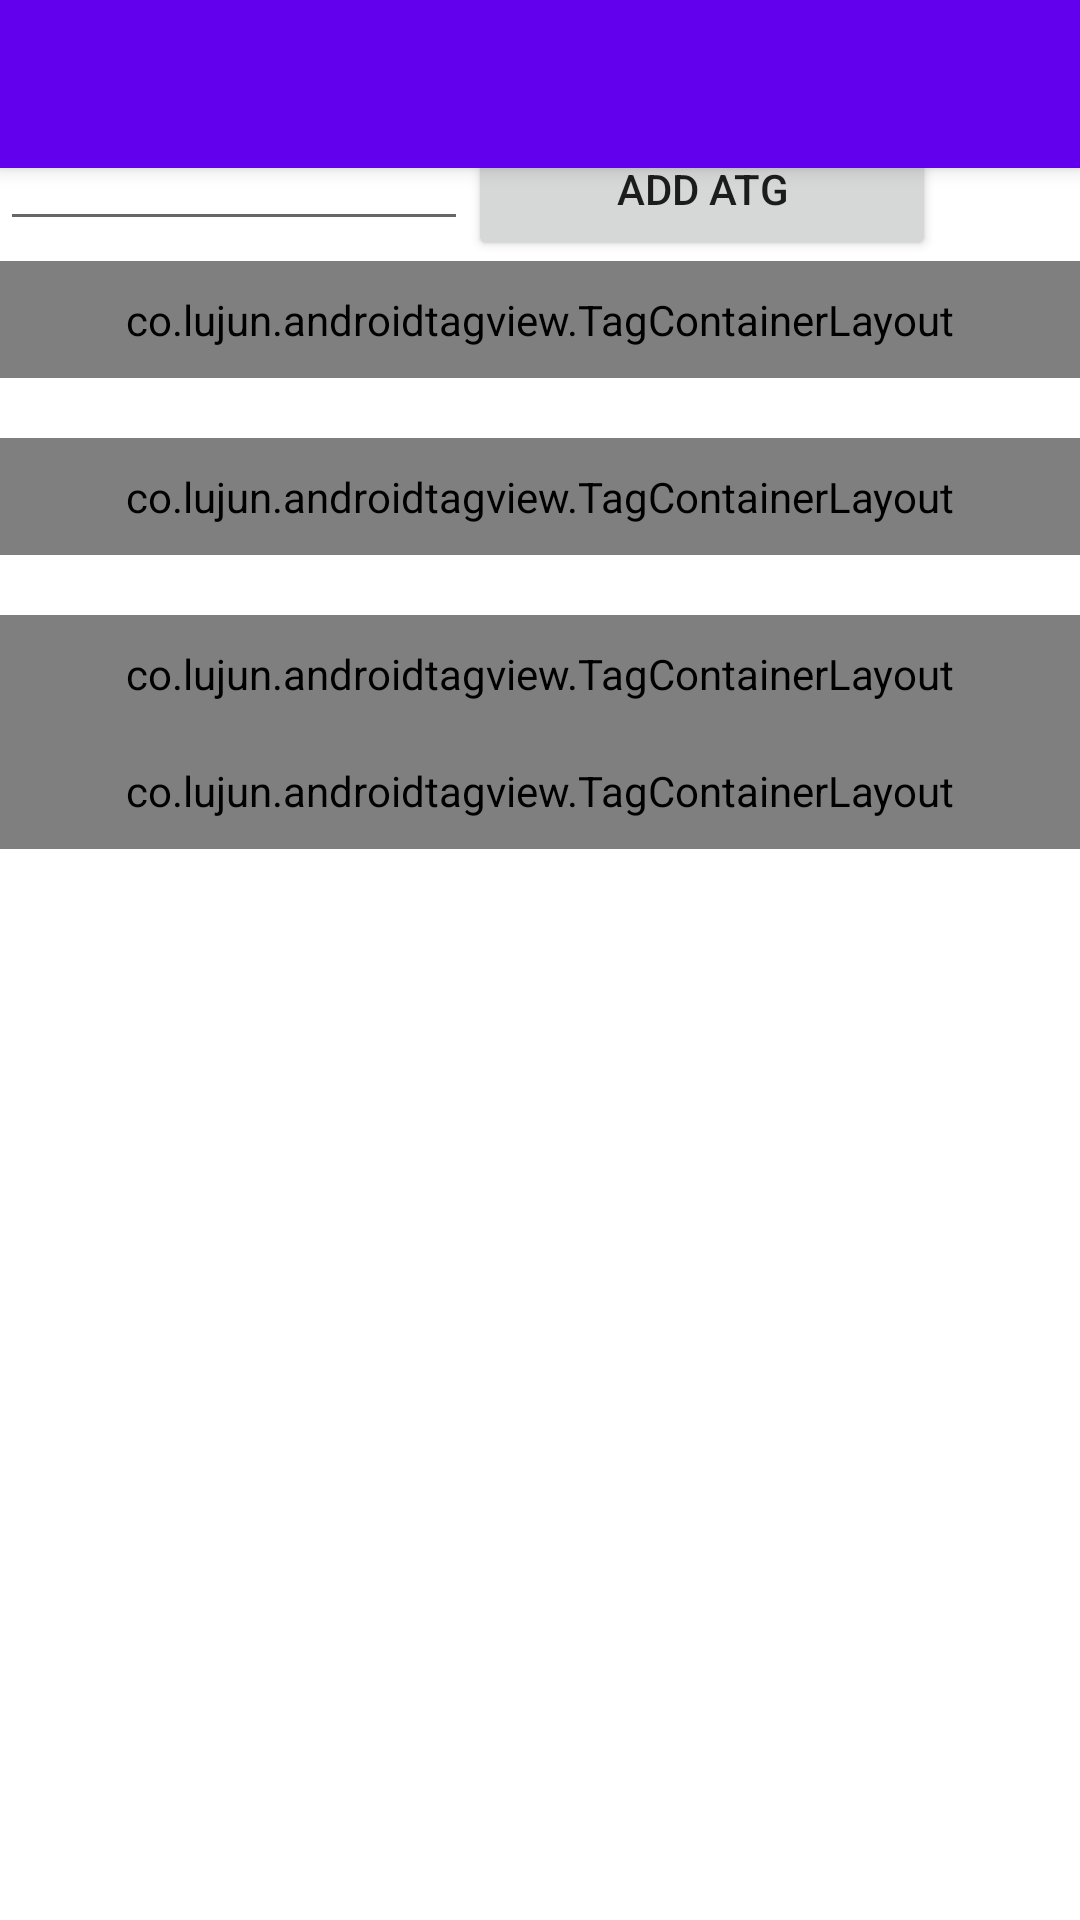

Here is an Android app screen rendered from its layout file. Give the layout XML and the strings, colors and styles it references.
<!-- AndroidManifest.xml: application theme Theme.TagsLayou1 -->
<!-- res/layout/activity_main.xml -->
<?xml version="1.0" encoding="utf-8"?>
<androidx.coordinatorlayout.widget.CoordinatorLayout xmlns:android="http://schemas.android.com/apk/res/android"
    xmlns:app="http://schemas.android.com/apk/res-auto"
    xmlns:tools="http://schemas.android.com/tools"
    android:layout_width="match_parent"
    android:layout_height="match_parent"
    android:fitsSystemWindows="true"
    tools:context=".MainActivity"
    tools:showIn="@layout/activity_main"
    >
    
    <com.google.android.material.appbar.AppBarLayout
        android:layout_width="match_parent"
        android:layout_height="wrap_content">
        
        <androidx.appcompat.widget.Toolbar
            android:layout_width="match_parent"
            android:layout_height="?actionBarSize"
            android:id="@+id/Toolbar"
            android:background="?attr/colorPrimary"
            />
        <ImageView
            android:layout_width="300dp"
            android:layout_height="wrap_content"
            android:id="@+id/ivImg"/>

    </com.google.android.material.appbar.AppBarLayout>
    <include layout="@layout/content_main" />
    <androidx.coordinatorlayout.widget.CoordinatorLayout
        android:layout_width="match_parent"
        android:layout_height="wrap_content"/>




</androidx.coordinatorlayout.widget.CoordinatorLayout>
<!-- res/layout/content_main.xml (included above) -->
<?xml version="1.0" encoding="utf-8"?>
<LinearLayout xmlns:android="http://schemas.android.com/apk/res/android"
    android:layout_width="match_parent"
    android:layout_height="match_parent"
    xmlns:app="http://schemas.android.com/apk/res-auto"
    xmlns:tools="http://schemas.android.com/tools"
    android:orientation="vertical">
    <androidx.recyclerview.widget.RecyclerView
        android:id="@+id/recyclerView"
        android:layout_width="match_parent"
        android:layout_height="match_parent"
        android:visibility="gone"
        app:layoutManager="LinearLayoutManager" />
    <ScrollView
        android:layout_width="match_parent"
        android:layout_height="match_parent">
        <LinearLayout
            android:layout_width="match_parent"
            android:layout_height="match_parent"
            android:orientation="vertical">
            <co.lujun.androidtagview.TagContainerLayout

                android:layout_width="match_parent"
                android:layout_height="wrap_content"
                android:id="@+id/tagcontainerLayout1"
                android:layout_margin="0dp"
                android:padding="10dp"
                app:container_enable_drag="true"
                app:horizontal_interval="10dp"
                app:tag_clickable="true"
                app:tag_enable_cross="true"
                app:tag_theme="pure_teal"
                app:vertical_interval="10dp" />
            <LinearLayout
                android:layout_width="match_parent"
                android:layout_height="wrap_content"
                android:orientation="horizontal">
                <EditText
                    android:layout_width="match_parent"
                    android:layout_height="wrap_content"
                    android:id="@+id/text_tag"
                    android:layout_weight="0.5"
                    android:singleLine="true"/>
                <Button
                    android:layout_width="match_parent"
                    android:layout_height="wrap_content"
                    android:id="@+id/btn_add_tag"
                    android:layout_weight="0.5"
                    android:text="add atg"/>
                <Spinner
                    android:layout_width="wrap_content"
                    android:layout_height="wrap_content"
                    android:id="@+id/simpleSpinner"
                    />


            </LinearLayout>
            <co.lujun.androidtagview.TagContainerLayout

                android:layout_width="match_parent"
                android:layout_height="wrap_content"
                android:id="@+id/tagcontainerLayout2"
                android:padding="10dp"
                app:container_border_color="#3300ff00"
                app:container_border_radius="0dp"
                app:container_border_width="4dp"
                app:container_enable_drag="true"
                app:horizontal_interval="10dp"
                app:tag_clickable="false"
                app:tag_theme="random"
                app:vertical_interval="10dp" />
            <co.lujun.androidtagview.TagContainerLayout
                android:layout_width="match_parent"
                android:layout_height="wrap_content"
                android:id="@+id/tagcontainerLayout3"
                android:layout_marginTop="20dp"
                android:padding="10dp"
                app:container_border_radius="0dp"
                android:layout_gravity="right"
                app:horizontal_interval="10dp"
                app:tag_background_color="#FFFFFFFF"
                app:tag_border_color="#330000ff"
                app:tag_border_width="1dp"
                app:tag_clickable="true"
                app:tag_corner_radius="1dp"
                app:tag_enable_cross="true"
                app:tag_horizontal_padding="15dp"
                app:tag_max_length="18"
                app:tag_selectable="true"
                app:tag_text_color="#ff666666"
                app:tag_text_direction="rtl"
                app:tag_text_size="14sp"
                app:tag_theme="none"
                app:tag_vertical_padding="10dp"
                app:vertical_interval="10dp" />
            <co.lujun.androidtagview.TagContainerLayout
                android:layout_width="match_parent"
                android:layout_height="wrap_content"
                android:id="@+id/tagcontainerLayout4"
                android:layout_marginTop="20dp"
                android:padding="10dp"
                app:container_enable_drag="false"
                app:container_gravity="center"
                app:horizontal_interval="10dp"
                app:tag_clickable="true"
                app:tag_ripple_alpha="47"
                app:tag_ripple_color="#000000"
                app:tag_ripple_duration="2000"
                app:tag_theme="pure_teal"
                app:vertical_interval="10dp" />
            <co.lujun.androidtagview.TagContainerLayout
                android:id="@+id/tagcontainerLayout5"
                android:layout_width="match_parent"
                android:layout_height="wrap_content"
                android:padding="10dp"
                app:container_border_radius="0dp"
                app:container_border_width="4dp"
                app:container_enable_drag="false"
                app:horizontal_interval="10dp"
                app:tag_clickable="false"
                app:tag_theme="random"
                app:vertical_interval="10dp" />


        </LinearLayout>
    </ScrollView>

</LinearLayout>
<!-- resources referenced by this layout -->
<resources>
  <style name="Theme.TagsLayou1" parent="Theme.MaterialComponents.DayNight.DarkActionBar">
          
          <item name="colorPrimary">@color/purple_500</item>
          <item name="colorPrimaryVariant">@color/purple_700</item>
          <item name="colorOnPrimary">@color/white</item>
          
          <item name="colorSecondary">@color/teal_200</item>
          <item name="colorSecondaryVariant">@color/teal_700</item>
          <item name="colorOnSecondary">@color/black</item>
          
          <item name="android:statusBarColor" tools:targetApi="l">?attr/colorPrimaryVariant</item>
          
      </style>
  <!-- not gathered from this repository: default colours our renderer supplied (Android Studio template values) -->
  <color name="purple_500">#FF6200EE</color>
  <color name="purple_700">#FF3700B3</color>
  <color name="teal_200">#FF03DAC5</color>
  <color name="teal_700">#FF018786</color>
  <color name="black">#FF000000</color>
  <color name="white">#FFFFFFFF</color>
</resources>
